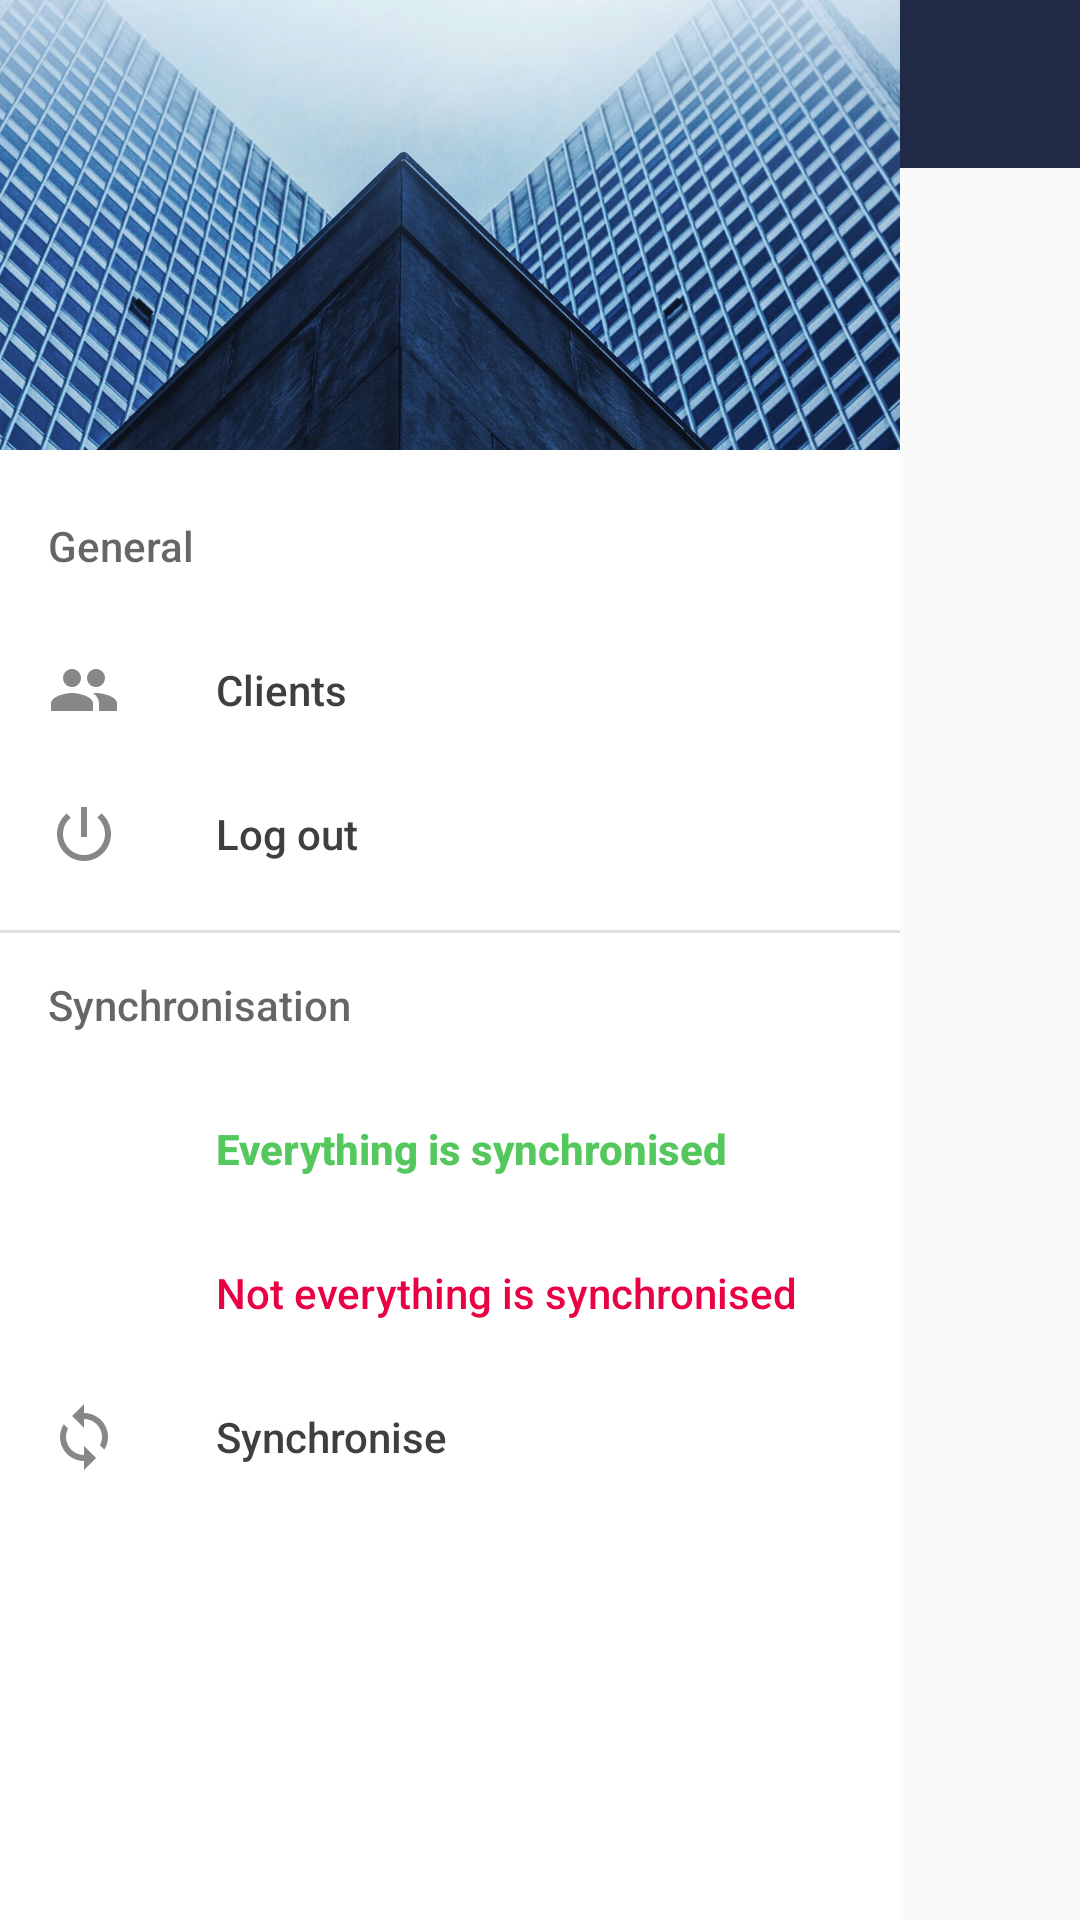

Layout XML and referenced resources for this Android screen:
<!-- AndroidManifest.xml: activity theme Imc.AppTheme.TranslucentStatusBar -->
<!-- res/layout/activity_main.xml -->
<?xml version="1.0" encoding="utf-8"?>
<LinearLayout
    xmlns:android="http://schemas.android.com/apk/res/android"
    xmlns:app="http://schemas.android.com/apk/res-auto"
    android:layout_width="match_parent"
    android:layout_height="match_parent"
    android:fitsSystemWindows="true"
    android:orientation="horizontal">

    <android.support.design.widget.NavigationView
        android:id="@+id/navigationView"
        android:layout_width="@dimen/main_drawer_width"
        android:layout_height="match_parent"
        android:layout_gravity="start"
        android:background="@color/general_window_background"
        app:headerLayout="@layout/navigation_header"
        app:itemBackground="@drawable/selector_list"
        app:itemIconTint="@color/data_item_icon"
        app:itemTextColor="@color/selector_navigation_item_text"
        app:menu="@menu/menu_drawer"
    />

    <LinearLayout
        android:layout_width="match_parent"
        android:layout_height="match_parent"
        android:divider="@drawable/shape_divider_horizontal"
        android:orientation="vertical"
        android:showDividers="middle">

        <include
            layout="@layout/toolbar"/>

        <FrameLayout
            android:id="@+id/frameLayout_list"
            android:layout_width="match_parent"
            android:layout_height="match_parent"
        />

    </LinearLayout>
</LinearLayout>
<!-- res/layout/navigation_header.xml (included above) -->
<?xml version="1.0" encoding="utf-8"?>
<RelativeLayout
    xmlns:android="http://schemas.android.com/apk/res/android"
    android:layout_width="match_parent"
    android:layout_height="wrap_content"
    >

    <ImageView
        android:layout_width="match_parent"
        android:layout_height="@dimen/navigation_header_image"
        android:scaleType="centerCrop"
        android:src="@drawable/menu_img"/>

    <TextView
        android:id="@+id/textView_name"
        style="@style/Imc.TextView.NavigationHeader"
        android:layout_width="wrap_content"
        android:layout_height="wrap_content"
        android:layout_alignParentBottom="true"
        android:padding="@dimen/general_text_padding"
        android:textColor="@color/data_header_text"
        android:shadowColor="@color/general_primary_dark"
        android:shadowDx="1"
        android:shadowDy="1"
        android:shadowRadius="1"
        />

</RelativeLayout>
<!-- res/layout/toolbar.xml (included above) -->
<?xml version="1.0" encoding="utf-8"?>
<android.support.v7.widget.Toolbar
    xmlns:android="http://schemas.android.com/apk/res/android"
    xmlns:local="http://schemas.android.com/apk/res-auto"
    android:id="@+id/toolbar"
    android:layout_width="match_parent"
    android:layout_height="wrap_content"
    android:minHeight="?attr/actionBarSize"
    android:background="?attr/colorPrimary"
    android:theme="@style/ThemeOverlay.AppCompat.Dark.ActionBar"
    local:popupTheme="@style/ThemeOverlay.AppCompat.Light" />
<!-- resources referenced by this layout -->
<resources>
  <color name="data_header_text">@color/general_text_light</color>
  <color name="data_item_icon">#8A222222</color>
  <color name="general_primary_dark">#FF072142</color>
  <color name="general_window_background">#FFFFFFFF</color>
  <dimen name="general_text_padding">16dp</dimen>
  <dimen name="main_drawer_width">300dp</dimen>
  <dimen name="navigation_header_image">150dp</dimen>
  <!-- drawable menu_img: jpg bitmap (drawable-hdpi, 158744 bytes) -->
  <style name="Imc.TextView.NavigationHeader" parent="Base.TextView.NavigationHeader" />
  <style name="Imc.AppTheme.TranslucentStatusBar" parent="AppTheme.TranslucentStatusBar" />
  <color name="general_text_light">#FFF</color>
  <style name="Base.TextView.NavigationHeader">
          <item name="android:paddingBottom">@dimen/text_title</item>
          <item name="android:textStyle">bold</item>
      </style>
  <style name="AppTheme.TranslucentStatusBar" />
  <dimen name="text_title">20sp</dimen>
</resources>
